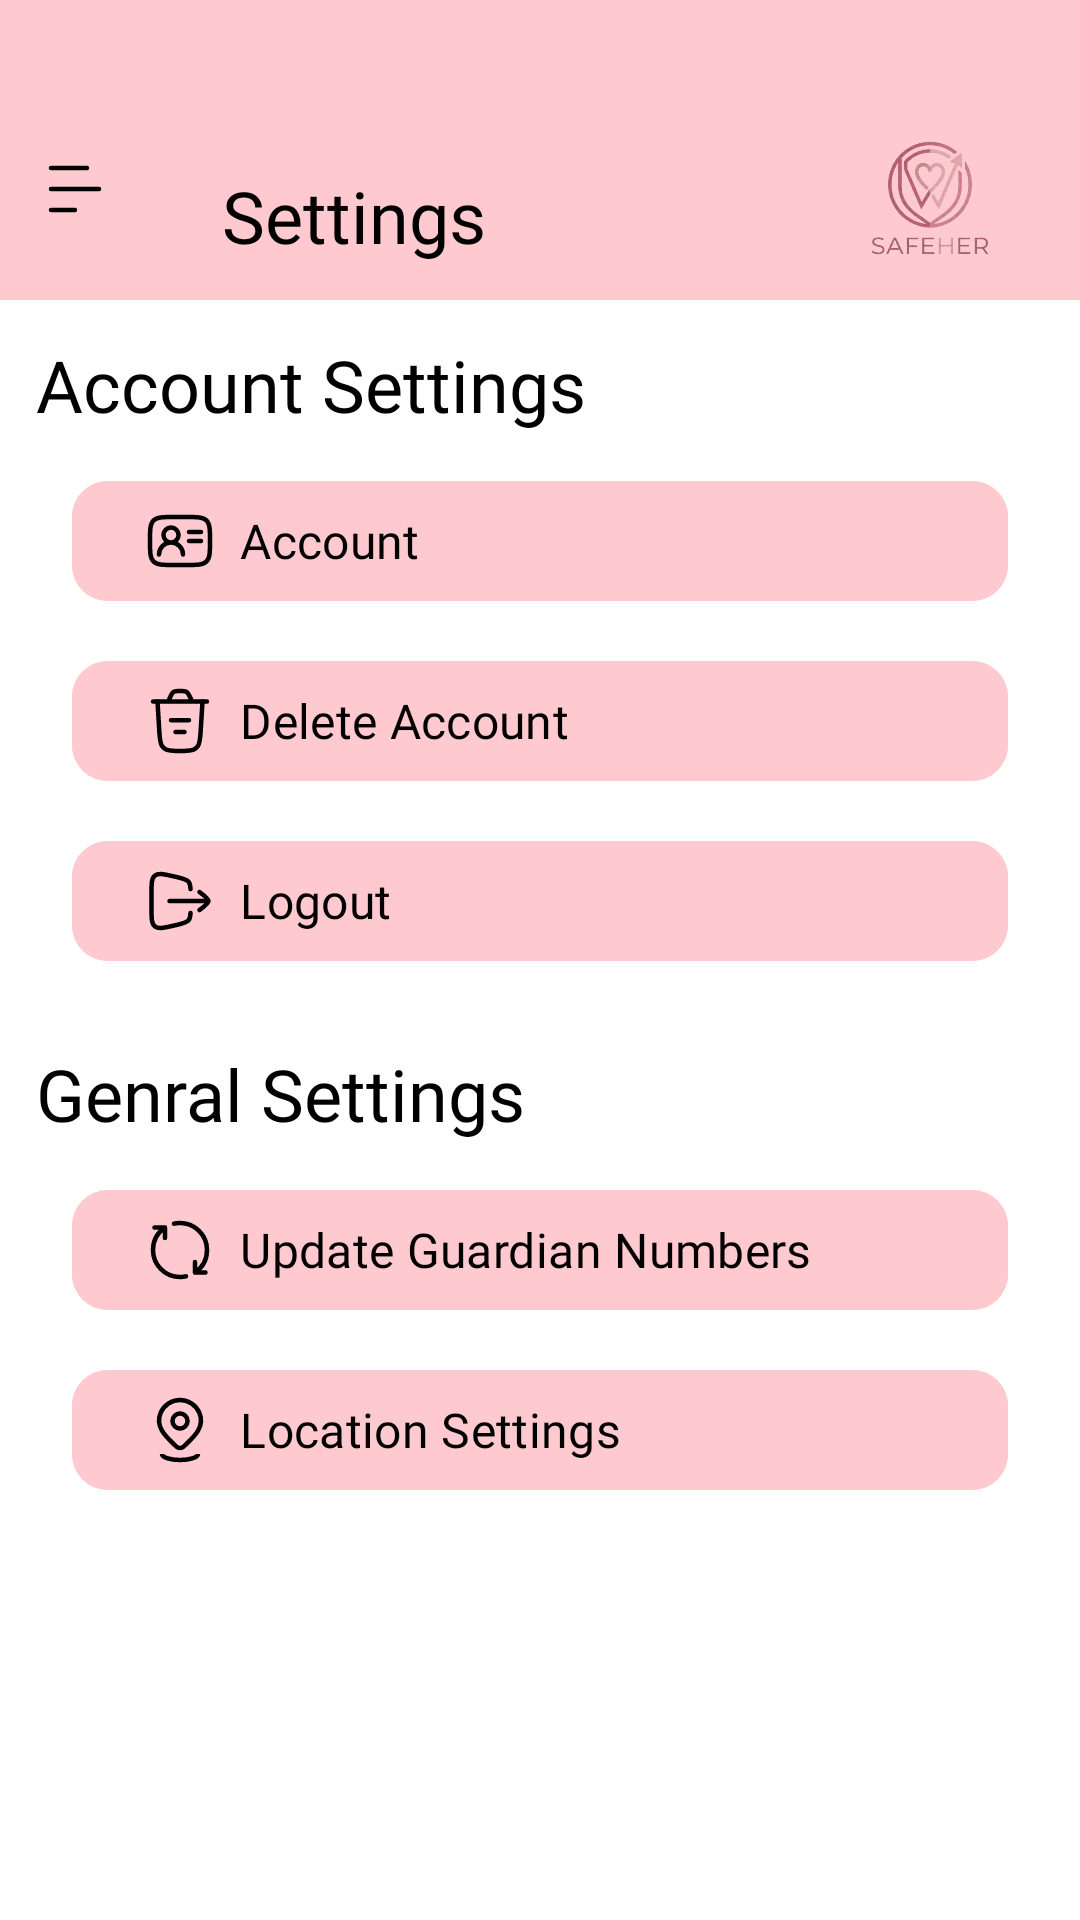

Here is an Android app screen rendered from its layout file. Give the layout XML and the strings, colors and styles it references.
<!-- AndroidManifest.xml: application theme Theme.MyApplication -->
<!-- res/layout/activity_settings.xml -->
<?xml version="1.0" encoding="utf-8"?>
<androidx.drawerlayout.widget.DrawerLayout
    android:id="@+id/main"
    xmlns:android="http://schemas.android.com/apk/res/android"
    xmlns:app="http://schemas.android.com/apk/res-auto"
    xmlns:tools="http://schemas.android.com/tools"
    android:layout_width="match_parent"
    tools:context=".Settings"
    android:background="@color/white"
    android:layout_height="match_parent">
    
<androidx.constraintlayout.widget.ConstraintLayout
    android:layout_width="match_parent"
    android:layout_height="match_parent">

    <androidx.constraintlayout.widget.ConstraintLayout
        android:id="@+id/linearLayout"
        android:layout_width="match_parent"
        android:layout_height="100dp"
        android:background="@color/background_pink"
        android:orientation="horizontal"
        app:layout_constraintEnd_toEndOf="parent"
        app:layout_constraintStart_toStartOf="parent"
        app:layout_constraintTop_toTopOf="parent">

        <ImageButton
            android:id="@+id/dotMenu"
            android:layout_width="50dp"
            android:layout_height="50dp"
            android:background="?attr/selectableItemBackground"
            android:src="@drawable/ic_menu"
            android:padding="10dp"
            android:layout_marginBottom="12dp"
            app:layout_constraintBottom_toBottomOf="parent"
            app:layout_constraintStart_toStartOf="parent"/>

        <TextView
            android:layout_width="wrap_content"
            android:layout_height="wrap_content"
            android:fontFamily="@font/poppins"
            android:text="Settings"
            android:textColor="@color/black"
            android:textSize="24dp"
            android:layout_marginBottom="12dp"
            android:layout_marginHorizontal="24dp"
            app:layout_constraintBottom_toBottomOf="parent"
            app:layout_constraintStart_toEndOf="@+id/dotMenu"
            />

        <ImageView
            android:id="@+id/imageView2"
            android:layout_width="100dp"
            android:layout_height="match_parent"
            android:layout_marginTop="32dp"
            android:src="@drawable/safeherlogo"
            app:layout_constraintEnd_toEndOf="parent"
            app:layout_constraintTop_toTopOf="parent" />

    </androidx.constraintlayout.widget.ConstraintLayout>


    <androidx.constraintlayout.widget.ConstraintLayout
        android:layout_width="match_parent"
        android:layout_height="wrap_content"
        android:background="@color/white"
        app:layout_constraintEnd_toEndOf="parent"
        app:layout_constraintStart_toStartOf="parent"
        app:layout_constraintTop_toBottomOf="@+id/linearLayout">

        <TextView
            android:id="@+id/Accounttext"
            android:layout_width="wrap_content"
            android:layout_height="wrap_content"
            android:layout_marginStart="12dp"
            android:layout_marginTop="12dp"
            android:fontFamily="@font/poppins"
            android:text="Account Settings"
            android:textColor="@color/black"
            android:textSize="24dp"
            app:layout_constraintStart_toStartOf="parent"
            app:layout_constraintTop_toTopOf="parent" />

        <com.google.android.material.button.MaterialButton
            android:id="@+id/ButtonAccount"
            app:rippleColor="@color/medium_pink"
            android:layout_width="0dp"
            android:layout_height="wrap_content"
            android:layout_marginTop="12dp"
            android:layout_marginHorizontal="24dp"
            android:drawableLeft="@drawable/person_icon"
            android:drawableTint="@color/black"
            android:fontFamily="@font/poppins"
            android:backgroundTint="@color/background_pink"
            android:text="Account"
            app:cornerRadius="12dp"
            android:textAlignment="viewStart"
            android:textColor="@color/black"
            android:textSize="16dp"
            app:layout_constraintEnd_toEndOf="parent"
            app:layout_constraintStart_toStartOf="parent"
            app:layout_constraintTop_toBottomOf="@+id/Accounttext" />

        <com.google.android.material.button.MaterialButton
            android:id="@+id/ButtonDeleteAccount"
            android:layout_width="0dp"
            app:rippleColor="@color/medium_pink"
            android:layout_height="wrap_content"
            android:layout_marginHorizontal="24dp"
            android:layout_marginTop="12dp"
            app:cornerRadius="12dp"
            android:backgroundTint="@color/background_pink"
            android:drawableLeft="@drawable/bin"
            android:drawableTint="@color/black"
            android:fontFamily="@font/poppins"
            android:text="Delete Account"
            android:textAlignment="viewStart"
            android:textColor="@color/black"
            android:textSize="16dp"
            app:layout_constraintEnd_toEndOf="parent"
            app:layout_constraintStart_toStartOf="parent"
            app:layout_constraintTop_toBottomOf="@+id/ButtonAccount" />

        <com.google.android.material.button.MaterialButton
            android:id="@+id/buttonLogout"
            android:layout_width="0dp"
            app:cornerRadius="12dp"
            app:rippleColor="@color/medium_pink"
            android:layout_height="wrap_content"
            android:layout_marginHorizontal="24dp"
            android:layout_marginTop="12dp"
            android:backgroundTint="@color/background_pink"
            android:drawableLeft="@drawable/logout"
            android:fontFamily="@font/poppins"
            android:text="Logout"
            android:textAlignment="viewStart"
            android:textColor="@color/black"
            android:textSize="16dp"
            app:layout_constraintEnd_toEndOf="parent"
            app:layout_constraintStart_toStartOf="parent"
            app:layout_constraintTop_toBottomOf="@+id/ButtonDeleteAccount" />

        <TextView
            android:id="@+id/generaltext"
            android:layout_width="wrap_content"
            android:layout_height="wrap_content"
            android:layout_marginStart="12dp"
            android:layout_marginTop="24dp"
            android:fontFamily="@font/poppins"
            android:text="Genral Settings"
            android:textColor="@color/black"
            android:textSize="24dp"
            app:layout_constraintStart_toStartOf="parent"
            app:layout_constraintTop_toBottomOf="@+id/buttonLogout" />

        <com.google.android.material.button.MaterialButton
            android:id="@+id/buttonupdate"
            app:cornerRadius="12dp"
            android:layout_width="0dp"
            app:rippleColor="@color/medium_pink"
            android:layout_height="wrap_content"
            android:layout_marginTop="12dp"
            android:layout_marginHorizontal="24dp"
            android:backgroundTint="@color/background_pink"
            android:drawableLeft="@drawable/ic_update_phone"
            android:fontFamily="@font/poppins"
            android:text="Update Guardian Numbers"
            android:textAlignment="viewStart"
            android:textColor="@color/black"
            android:textSize="16dp"
            app:layout_constraintEnd_toEndOf="parent"
            app:layout_constraintStart_toStartOf="parent"
            app:layout_constraintTop_toBottomOf="@+id/generaltext" />

        <com.google.android.material.button.MaterialButton
            android:id="@+id/LocationSettings"
            android:layout_width="0dp"
            app:cornerRadius="12dp"
            app:rippleColor="@color/medium_pink"
            android:layout_height="wrap_content"
            android:layout_marginHorizontal="24dp"
            android:layout_marginTop="12dp"
            android:backgroundTint="@color/background_pink"
            android:drawableLeft="@drawable/location_pin"
            android:fontFamily="@font/poppins"
            android:text="Location Settings"
            android:textAlignment="viewStart"
            android:textColor="@color/black"
            android:textSize="16dp"
            app:layout_constraintEnd_toEndOf="parent"
            app:layout_constraintStart_toStartOf="parent"
            app:layout_constraintTop_toBottomOf="@+id/buttonupdate" />

    </androidx.constraintlayout.widget.ConstraintLayout>
</androidx.constraintlayout.widget.ConstraintLayout>
    <com.google.android.material.card.MaterialCardView
        android:id="@+id/drawerCard"
        android:layout_width="300dp"
        app:strokeWidth="0dp"
        android:layout_height="match_parent"
        android:layout_gravity="start"
        app:cardCornerRadius="24dp"
        android:layout_marginTop="0dp"
        android:layout_marginBottom="0dp"
        android:layout_marginStart="0dp">

        <LinearLayout
            android:id="@+id/drawerContainer"
            android:layout_width="match_parent"
            android:layout_height="match_parent"
            android:orientation="vertical"
            android:background="@color/white"
            android:paddingBottom="20dp">

            <com.google.android.material.navigation.NavigationView
                android:id="@+id/navigationView"
                android:layout_width="match_parent"
                android:layout_height="0dp"
                android:layout_weight="1"
                android:background="@android:color/transparent"
                app:itemIconTint="@color/black"
                app:headerLayout="@layout/nav_header"
                app:itemTextColor="@android:color/black"
                app:itemTextAppearance="@style/DrawerItemText"
                app:menu="@menu/drawer_menu"/>

            
            <com.google.android.material.button.MaterialButton
                android:id="@+id/btnLogout"
                android:layout_width="match_parent"
                android:layout_height="55dp"
                android:layout_marginHorizontal="20dp"
                android:text="Logout"
                android:textAllCaps="false"
                android:textSize="18sp"
                android:fontFamily="@font/poppins"
                android:textColor="@android:color/white"
                android:backgroundTint="#A70014"
                app:cornerRadius="30dp"/>

        </LinearLayout>

    </com.google.android.material.card.MaterialCardView>
</androidx.drawerlayout.widget.DrawerLayout>
<!-- res/layout/nav_header.xml (included above) -->
<?xml version="1.0" encoding="utf-8"?>
<androidx.constraintlayout.widget.ConstraintLayout xmlns:android="http://schemas.android.com/apk/res/android"
    xmlns:app="http://schemas.android.com/apk/res-auto"
    xmlns:tools="http://schemas.android.com/tools"
    android:layout_width="match_parent"
    android:layout_height="250dp"
    android:background="@color/background_pink"
    android:gravity="bottom"
    android:orientation="vertical"
    android:padding="20dp">

    <ImageView
        android:id="@+id/imageView3"
        android:layout_width="100dp"
        android:layout_marginTop="24dp"
        android:layout_height="100dp"
        android:contentDescription="logo"
        android:src="@drawable/female_avatar"
        app:layout_constraintEnd_toEndOf="parent"
        app:layout_constraintStart_toStartOf="parent"
        app:layout_constraintTop_toTopOf="parent" />

    <TextView
        android:id="@+id/navUserName"
        android:layout_width="wrap_content"
        android:layout_height="wrap_content"
        android:text="User Name"
        android:layout_marginTop="12dp"
        android:textColor="@android:color/black"
        android:textSize="18sp"
        android:fontFamily="@font/poppins"
        android:textStyle="bold"
        app:layout_constraintEnd_toEndOf="parent"
        app:layout_constraintStart_toStartOf="parent"
        app:layout_constraintTop_toBottomOf="@+id/imageView3" />

    <TextView
        android:id="@+id/navUserEmail"
        android:layout_width="wrap_content"
        android:layout_height="wrap_content"
        android:text="user@gmail.com"
        android:fontFamily="@font/poppins"
        android:textColor="@android:color/black"
        android:textSize="14sp"
        app:layout_constraintEnd_toEndOf="parent"
        app:layout_constraintStart_toStartOf="parent"
        app:layout_constraintTop_toBottomOf="@+id/navUserPhone" />

    <TextView
        android:id="@+id/navUserPhone"
        android:layout_width="wrap_content"
        android:layout_height="wrap_content"
        android:text="phone number"
        android:textColor="@android:color/black"
        android:textSize="14sp"
        android:fontFamily="@font/poppins"
        app:layout_constraintEnd_toEndOf="parent"
        app:layout_constraintStart_toStartOf="parent"
        app:layout_constraintTop_toBottomOf="@+id/navUserName" />

</androidx.constraintlayout.widget.ConstraintLayout>
<!-- resources referenced by this layout -->
<resources>
  <color name="background_pink">#FFC9D0</color>
  <color name="black">#FF000000</color>
  <color name="medium_pink">#ff376e</color>
  <color name="white">#FFFFFFFF</color>
  <!-- drawable ic_menu (drawable) -->
  <vector xmlns:android="http://schemas.android.com/apk/res/android"
      android:width="24dp"
      android:height="24dp"
      android:viewportWidth="24"
      android:viewportHeight="24">
    <path
        android:pathData="M4,5L16,5"
        android:strokeLineJoin="round"
        android:strokeWidth="1.5"
        android:fillColor="#00000000"
        android:strokeColor="@color/black"
        android:strokeLineCap="round"/>
    <path
        android:pathData="M4,12L20,12"
        android:strokeLineJoin="round"
        android:strokeWidth="1.5"
        android:fillColor="#00000000"
        android:strokeColor="@color/black"
        android:strokeLineCap="round"/>
    <path
        android:pathData="M4,19L12,19"
        android:strokeLineJoin="round"
        android:strokeWidth="1.5"
        android:fillColor="#00000000"
        android:strokeColor="@color/black"
        android:strokeLineCap="round"/>
  </vector>
  <!-- drawable ic_update_phone (drawable) -->
  <vector xmlns:android="http://schemas.android.com/apk/res/android"
      android:width="24dp"
      android:height="24dp"
      android:viewportWidth="24"
      android:viewportHeight="24">
    <path
        android:pathData="M16.977,19.5C19.402,17.888 21,15.13 21,12C21,7.029 16.971,3 12,3C11.313,3 10.643,3.077 10,3.223M16.977,19.5V16M16.977,19.5H20.5M7,4.516C4.588,6.13 3,8.88 3,12C3,16.971 7.029,21 12,21C12.687,21 13.357,20.923 14,20.777M7,4.516V8M7,4.516H3.5"
        android:strokeLineJoin="round"
        android:strokeWidth="1.5"
        android:fillColor="#00000000"
        android:strokeColor="#000000"
        android:strokeLineCap="round"/>
  </vector>
  <!-- drawable location_pin (drawable) -->
  <vector xmlns:android="http://schemas.android.com/apk/res/android"
      android:width="24dp"
      android:height="24dp"
      android:viewportWidth="24"
      android:viewportHeight="24">
    <path
        android:pathData="M14.5,9C14.5,10.381 13.381,11.5 12,11.5C10.619,11.5 9.5,10.381 9.5,9C9.5,7.619 10.619,6.5 12,6.5C13.381,6.5 14.5,7.619 14.5,9Z"
        android:strokeWidth="1.5"
        android:fillColor="#00000000"
        android:strokeColor="#000000"/>
    <path
        android:pathData="M13.257,17.494C12.92,17.818 12.469,18 12,18C11.531,18 11.08,17.818 10.743,17.494C7.654,14.501 3.515,11.158 5.534,6.304C6.625,3.679 9.245,2 12,2C14.755,2 17.375,3.679 18.467,6.304C20.483,11.151 16.354,14.511 13.257,17.494Z"
        android:strokeWidth="1.5"
        android:fillColor="#00000000"
        android:strokeColor="#000000"/>
    <path
        android:pathData="M18,20C18,21.105 15.314,22 12,22C8.686,22 6,21.105 6,20"
        android:strokeWidth="1.5"
        android:fillColor="#00000000"
        android:strokeColor="#000000"/>
  </vector>
  <style name="DrawerItemText">
          <item name="android:fontFamily">@font/poppins</item>
          <item name="android:textSize">18sp</item>
      </style>
  <style name="Theme.MyApplication" parent="Base.Theme.MyApplication" />
  <style name="Base.Theme.MyApplication" parent="Theme.Material3.DayNight.NoActionBar">
          
          
          <item name="android:statusBarColor">@android:color/transparent</item>
          <item name="android:navigationBarColor">@android:color/transparent</item>
  
  
  
          
          <item name="android:windowLightStatusBar">?attr/isLightTheme</item>
      </style>
</resources>
